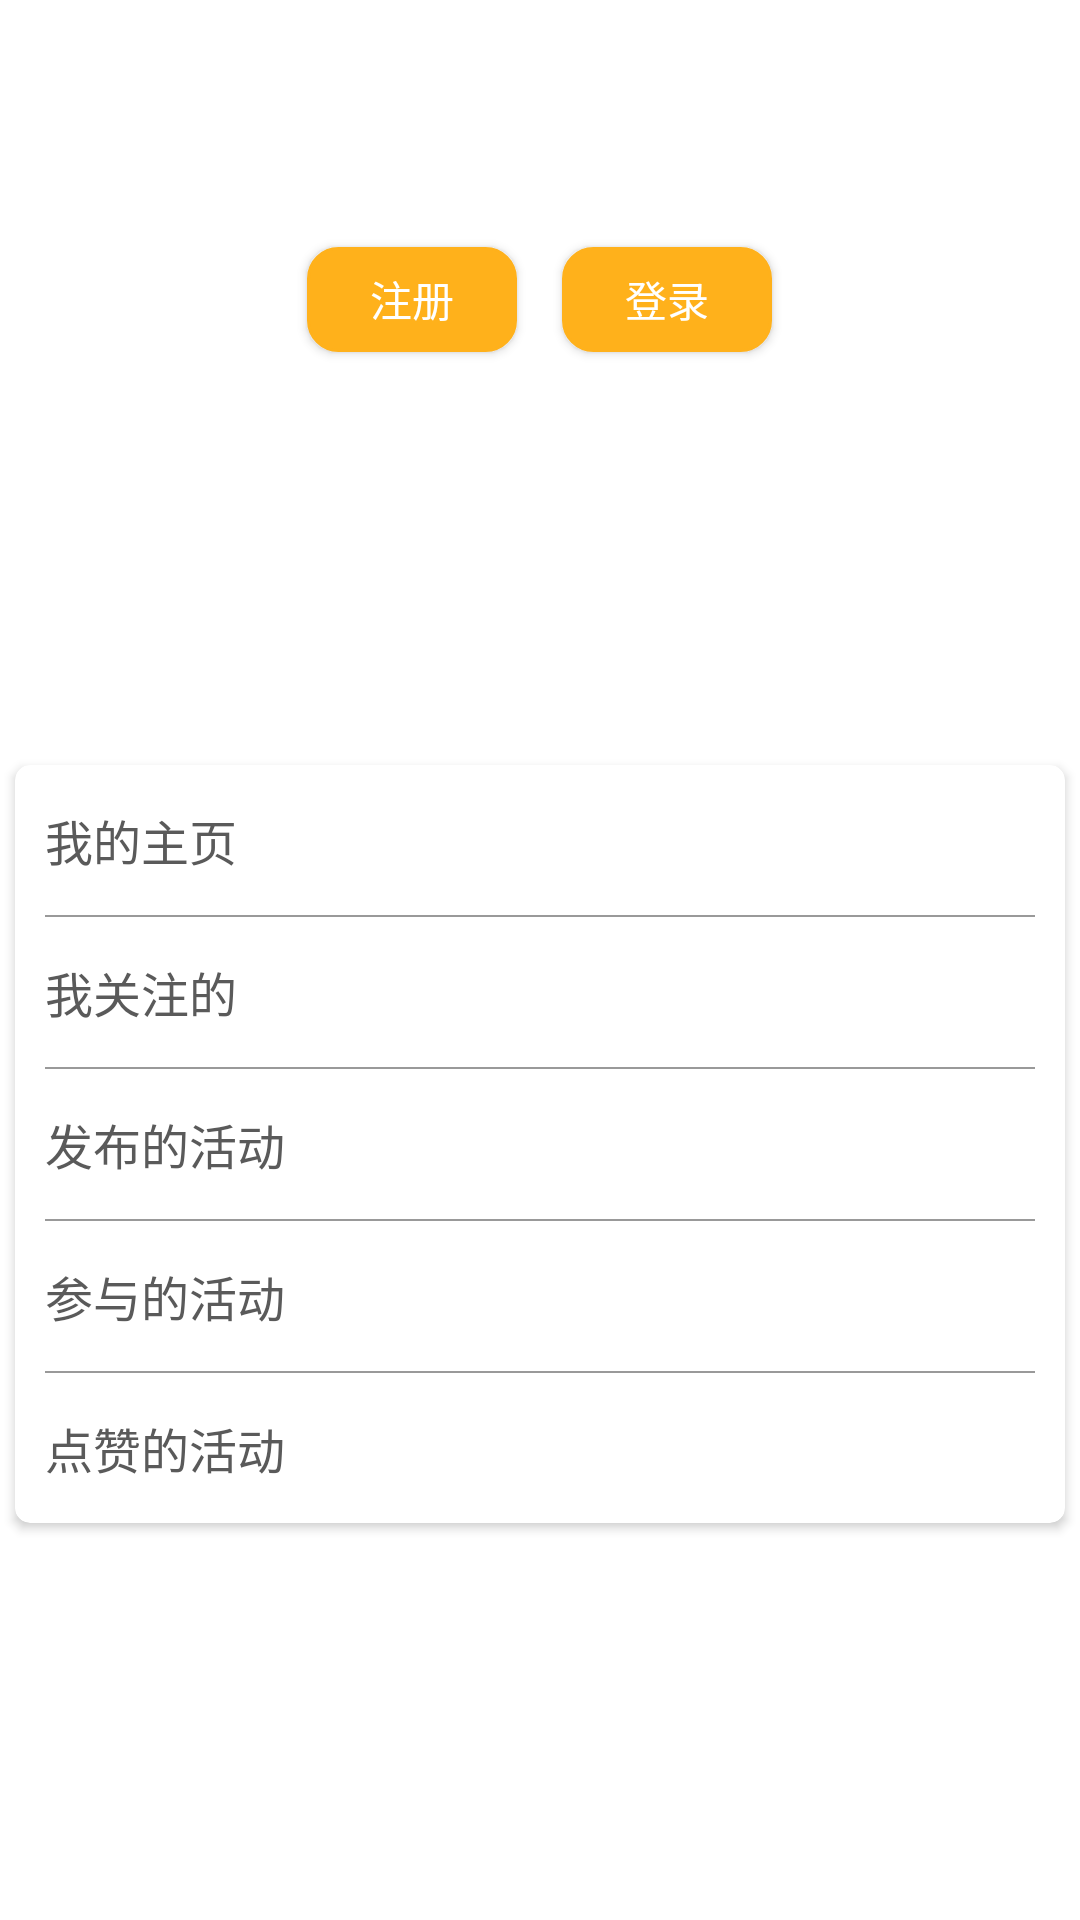

Android layout source for this screen:
<!-- AndroidManifest.xml: application theme AppTheme -->
<!-- res/layout/fragment_mine.xml -->
<?xml version="1.0" encoding="utf-8"?>
<RelativeLayout xmlns:android="http://schemas.android.com/apk/res/android"
    xmlns:app="http://schemas.android.com/apk/res-auto"
    android:layout_width="match_parent"
    android:layout_height="match_parent">

    <ImageView
        android:id="@+id/image"
        android:layout_width="match_parent"
        android:layout_height="250dp"
        android:scaleType="centerCrop"
        android:src="@mipmap/touxiang" />

    
        
        
        
        
        
        <LinearLayout
            android:layout_width="match_parent"
            android:layout_height="wrap_content"
            android:orientation="vertical">
            <View
                android:layout_width="match_parent"
                android:layout_height="250dp"
                android:background="@android:color/transparent" />
            <RelativeLayout
                android:id="@+id/me_center"
                android:visibility="gone"
                android:layout_width="match_parent"
                android:layout_height="match_parent">

                <com.efan.notlonely_android.view.PagerSlidingTabStrip
                    android:id="@+id/slidingTabStrip"
                    android:layout_width="match_parent"
                    android:layout_height="wrap_content"
                    app:allowWidthFull="true"
                    app:slidingBlock="@drawable/sliding_tab_strip_background">
                    <LinearLayout
                        android:layout_width="match_parent"
                        android:layout_height="wrap_content"
                        android:orientation="horizontal">
                        <TextView
                            android:layout_weight="1"
                            style="@style/text_slidingTabTitle"
                            android:text="我发布的" />
                        <TextView
                            android:layout_weight="1"
                            style="@style/text_slidingTabTitle"
                            android:text="我参与的" />
                    </LinearLayout>
                </com.efan.notlonely_android.view.PagerSlidingTabStrip>
                <android.support.v4.view.ViewPager
                    android:layout_below="@id/slidingTabStrip"
                    android:id="@+id/viewPager"
                    android:layout_width="match_parent"
                    android:layout_height="match_parent" />
            </RelativeLayout>
                <android.support.v7.widget.CardView
                    android:id="@+id/cv_items"
                    android:visibility="visible"
                    android:layout_width="match_parent"
                    android:layout_height="wrap_content"
                    android:layout_margin="5dp"
                    app:cardBackgroundColor="#ffffffff"
                    app:cardCornerRadius="5dp">
                    <LinearLayout
                        android:layout_width="match_parent"
                        android:layout_height="match_parent"
                        android:layout_marginLeft="10dp"
                        android:layout_marginRight="10dp"
                        android:orientation="vertical">
                        <LinearLayout
                            android:id="@+id/mine_homepage"
                            android:layout_width="match_parent"
                            android:layout_height="50dp"
                            android:gravity="center_vertical">
                            <TextView
                                android:layout_width="wrap_content"
                                android:layout_height="wrap_content"
                                style="@style/common_text_medium"
                                android:textColor="@color/content"
                                android:text="我的主页"/>
                        </LinearLayout>
                        <View
                            android:layout_width="match_parent"
                            android:layout_height="0.5dp"
                            android:background="@color/gray"/>
                        <LinearLayout
                            android:id="@+id/mine_attention"
                            android:layout_width="match_parent"
                            android:layout_height="50dp"
                            android:gravity="center_vertical">
                            <TextView
                                android:layout_width="wrap_content"
                                android:layout_height="wrap_content"
                                style="@style/common_text_medium"
                                android:textColor="@color/content"
                                android:text="我关注的"/>
                        </LinearLayout>
                        <View
                            android:layout_width="match_parent"
                            android:layout_height="0.5dp"
                            android:background="@color/gray"/>
                        <LinearLayout
                            android:id="@+id/mine_push"
                            android:layout_width="match_parent"
                            android:layout_height="50dp"
                            android:gravity="center_vertical">
                            <TextView
                                android:layout_width="wrap_content"
                                android:layout_height="wrap_content"
                                style="@style/common_text_medium"
                                android:textColor="@color/content"
                                android:text="发布的活动"/>
                        </LinearLayout>
                        <View
                            android:layout_width="match_parent"
                            android:layout_height="0.5dp"
                            android:background="@color/gray"/>
                        <LinearLayout
                            android:id="@+id/mine_join"
                            android:layout_width="match_parent"
                            android:layout_height="50dp"
                            android:gravity="center_vertical">
                            <TextView
                                android:layout_width="wrap_content"
                                android:layout_height="wrap_content"
                                style="@style/common_text_medium"
                                android:textColor="@color/content"
                                android:text="参与的活动"/>
                        </LinearLayout>
                        <View
                            android:layout_width="match_parent"
                            android:layout_height="0.5dp"
                            android:background="@color/gray"/>
                        <LinearLayout
                            android:id="@+id/mine_praise"
                            android:layout_width="match_parent"
                            android:layout_height="50dp"
                            android:gravity="center_vertical">
                            <TextView
                                android:layout_width="wrap_content"
                                android:layout_height="wrap_content"
                                style="@style/common_text_medium"
                                android:textColor="@color/content"
                                android:text="点赞的活动"/>
                        </LinearLayout>
                    </LinearLayout>
                </android.support.v7.widget.CardView>
        </LinearLayout>
    

    <RelativeLayout
        android:id="@+id/login_layout"
        android:layout_width="match_parent"
        android:layout_height="250dp"
        android:visibility="gone">

        <com.facebook.drawee.view.SimpleDraweeView
            android:layout_centerInParent="true"
            android:id="@+id/user_icon"
            android:clickable="true"
            android:scaleType="centerCrop"
            android:layout_width="60dp"
            android:layout_height="60dp"
            app:roundAsCircle="true"/>
        <TextView
            android:layout_centerHorizontal="true"
            android:id="@+id/user_name"
            android:layout_below="@id/user_icon"
            android:layout_marginTop="5dp"
            android:layout_width="wrap_content"
            android:layout_height="wrap_content"
            style="@style/common_text_big"
            android:text="本宝宝"/>
        <TextView
            android:layout_centerHorizontal="true"
            android:id="@+id/tv_introduction"
            android:layout_below="@id/user_name"
            android:layout_marginTop="5dp"
            android:layout_width="wrap_content"
            android:layout_height="wrap_content"
            style="@style/common_text_medium"
            android:text="懒癌晚期，没有简介"/>
        <LinearLayout
            android:layout_centerHorizontal="true"
            android:layout_marginTop="5dp"
            android:layout_width="wrap_content"
            android:layout_height="wrap_content"
            android:layout_below="@id/tv_introduction"
            android:orientation="horizontal"
            >
            <TextView
                android:id="@+id/tv_people"
                android:textColor="@color/common"
                android:layout_width="wrap_content"
                android:layout_height="wrap_content"
                style="@style/common_text_small"
                android:text="22人"/>
            <TextView
                android:layout_width="wrap_content"
                android:layout_height="wrap_content"
                style="@style/common_text_small"
                android:text="关注了我"/>
        </LinearLayout>
    </RelativeLayout>

    <RelativeLayout
        android:visibility="visible"
        android:id="@+id/notlogin_layout"
        android:layout_width="match_parent"
        android:layout_height="200dp"
        android:gravity="center">
        <Button
            android:id="@+id/register"
            android:layout_width="70dp"
            android:layout_height="35dp"
            android:background="@drawable/shape_login_background"
            android:textColor="@color/white"
            android:text="注册"/>
        <Button
            android:id="@+id/login"
            android:layout_width="70dp"
            android:layout_height="35dp"
            android:layout_toRightOf="@id/register"
            android:layout_marginLeft="15dp"
            android:background="@drawable/shape_login_background"
            android:textColor="@color/white"
            android:text="登录"/>
    </RelativeLayout>
</RelativeLayout>
<!-- resources referenced by this layout -->
<resources>
  <color name="common">#ffb11b</color>
  <color name="content">#5a5a5a</color>
  <color name="gray">#999999</color>
  <color name="white">#ffffff</color>
  <!-- drawable shape_login_background (drawable) -->
  <?xml version="1.0" encoding="utf-8"?>
  <shape xmlns:android="http://schemas.android.com/apk/res/android">
      <stroke android:width="1dp" android:color="@color/common"/>
      <solid android:color="@color/common"/>
      <corners android:radius="10dp" />
      <size android:width="20dp"/>
      <size android:height="10dp"/>
  </shape>
  <style name="common_text_big">
          <item name="android:textColor">@color/white</item>
          <item name="android:textSize">18sp</item>
          <item name="android:singleLine">true</item>
      </style>
  <style name="common_text_medium">
          <item name="android:textColor">@color/white</item>
          <item name="android:textSize">16sp</item>
          <item name="android:singleLine">true</item>
      </style>
  <style name="common_text_small">
          <item name="android:textColor">@color/white</item>
          <item name="android:textSize">14sp</item>
          <item name="android:singleLine">true</item>
      </style>
  <style name="text_slidingTabTitle">
          <item name="android:layout_width">wrap_content</item>
          <item name="android:layout_height">wrap_content</item>
          <item name="android:layout_marginLeft">16dp</item>
          <item name="android:paddingTop">12dp</item>
          <item name="android:layout_marginRight">16dp</item>
          <item name="android:paddingBottom">12dp</item>
          <item name="android:gravity">center</item>
          <item name="android:textColor">@color/common</item>
          <item name="android:textSize">15sp</item>
      </style>
  <style name="AppTheme" parent="AppTheme.Base">
          <item name="android:background">@color/transparent</item>
      </style>
  <style name="AppTheme.Base" parent="Theme.AppCompat.Light.NoActionBar">
          <item name="colorPrimary">@color/colorPrimary</item>
          <item name="colorPrimaryDark">@color/common</item>
          <item name="android:windowBackground">@drawable/layout_splash</item>
          <item name="android:fitsSystemWindows">true</item>
          <item name="toolbarStyle">@style/ClubToolbar</item>
      </style>
  <color name="transparent">#00000000</color>
  <color name="colorPrimary">#ffb11b</color>
  <!-- drawable layout_splash (drawable) -->
  <?xml version="1.0" encoding="utf-8"?>
  <layer-list xmlns:android="http://schemas.android.com/apk/res/android" android:opacity="opaque">
      
      <item android:drawable="@color/white"/>
      
      <item>
          <bitmap
              android:src="@mipmap/ic_launcher"
              android:gravity="center"/>
      </item>
  </layer-list>
  <style name="ClubToolbar" parent="Widget.AppCompat.Toolbar">
          <item name="contentInsetStart">0dp</item>
      </style>
</resources>
